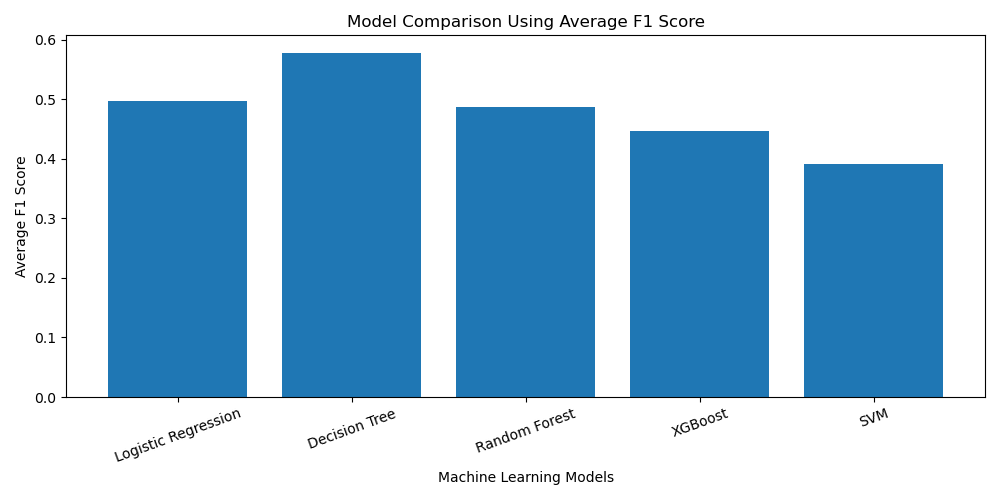

Values plotted in this chart, from the file beside it:
Model, Accuracy, Precision, Recall, F1_Score
Logistic Regression, 0.8623, 0.3718, 0.8702, 0.4976
Decision Tree, 0.8985, 0.5209, 0.7031, 0.5786
Random Forest, 0.9377, 0.571, 0.4429, 0.4877
XGBoost, 0.9459, 0.5832, 0.3832, 0.447
SVM, 0.8619, 0.3444, 0.5413, 0.3917
